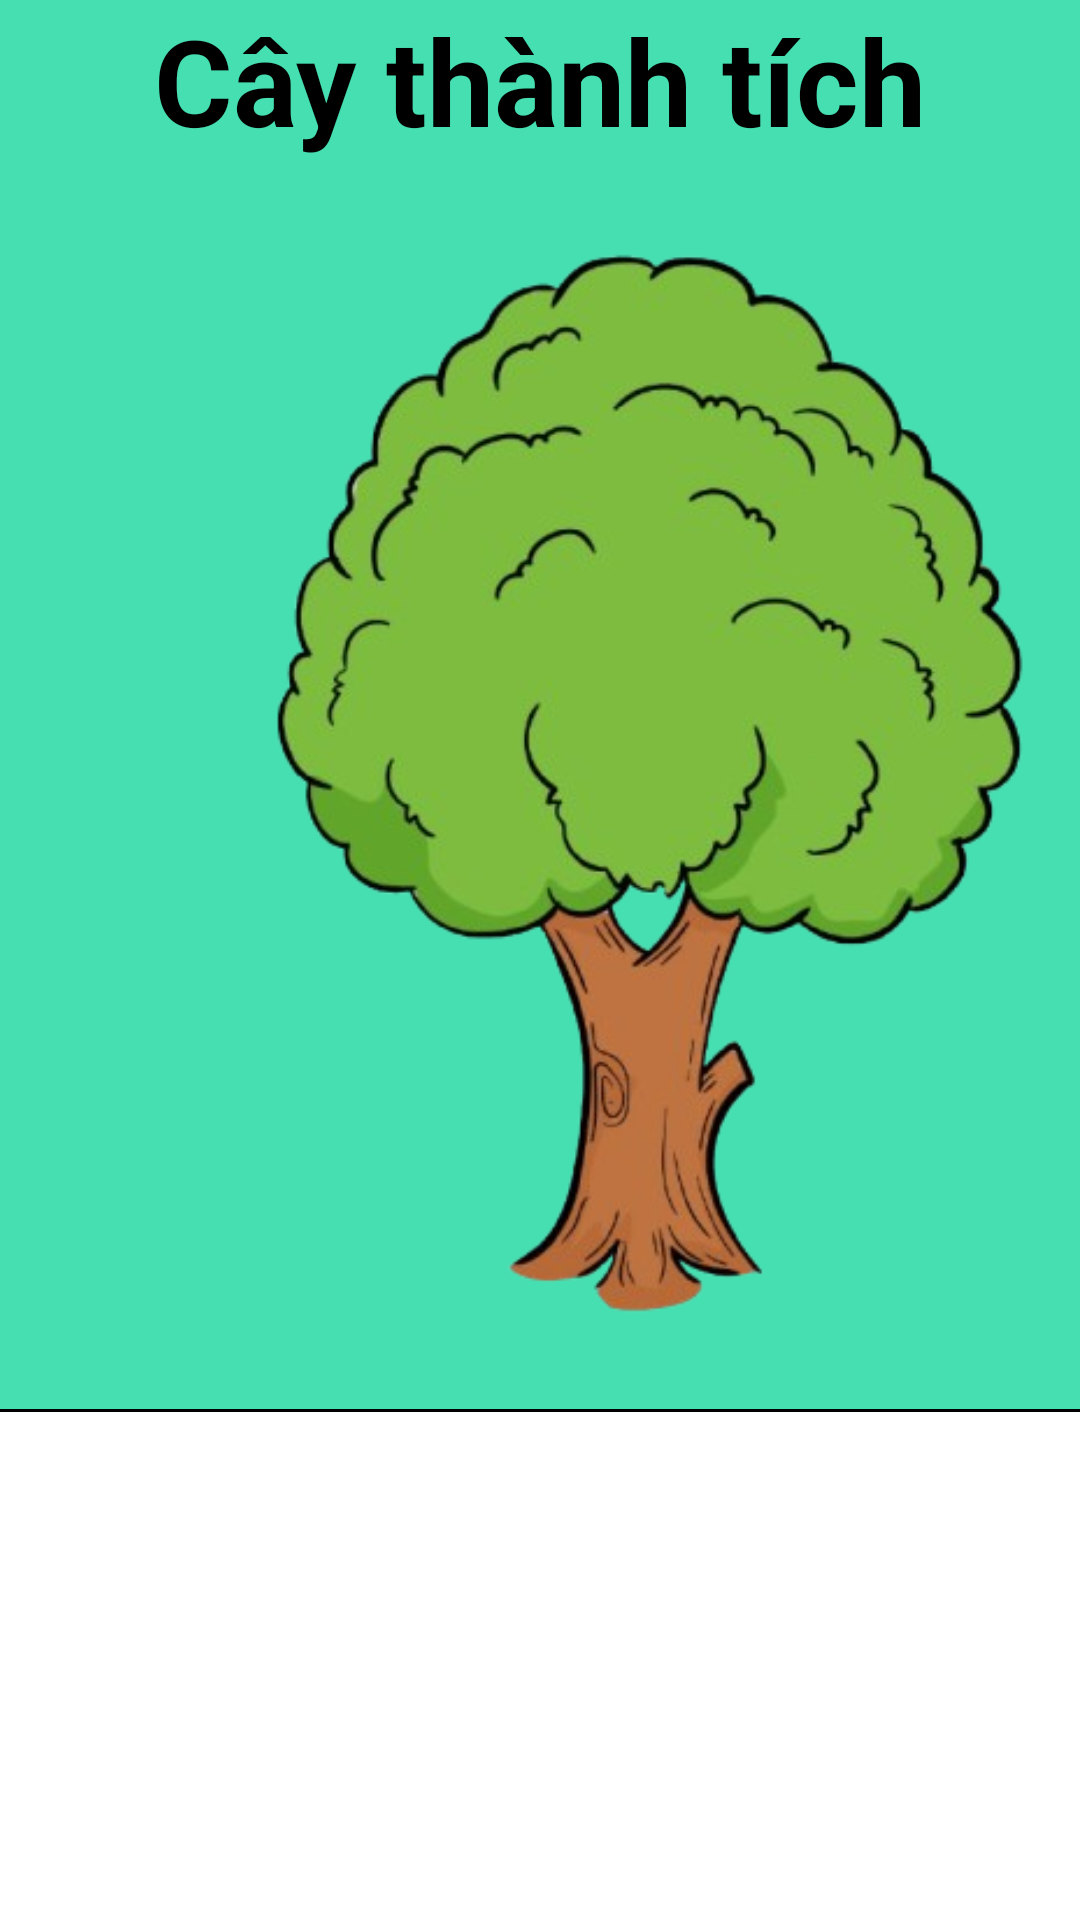

The Android layout XML behind this screen, and the referenced resources:
<!-- AndroidManifest.xml: application theme Theme.AppQuanLyCaNhan -->
<!-- res/layout/activity_success_tree.xml -->
<androidx.constraintlayout.widget.ConstraintLayout xmlns:android="http://schemas.android.com/apk/res/android"
    xmlns:app="http://schemas.android.com/apk/res-auto"
    xmlns:tools="http://schemas.android.com/tools"
    android:id="@+id/main"
    android:layout_width="match_parent"
    android:layout_height="match_parent"
    android:background="#46DFB1"
    tools:context=".SuccessTree.SuccessTree">

    <TextView
        android:id="@+id/textView"
        android:layout_width="match_parent"
        android:layout_height="wrap_content"
        android:text="Cây thành tích"
        android:textAlignment="center"
        android:textSize="40sp"
        android:textStyle="bold"
        tools:ignore="MissingConstraints" />

    <ImageView
        android:id="@+id/treeImage"
        android:layout_width="431dp"
        android:layout_height="420dp"
        android:src="@drawable/success_tree"
        app:layout_constraintEnd_toEndOf="parent"
        app:layout_constraintHorizontal_bias="0.0"
        app:layout_constraintStart_toStartOf="parent"
        app:layout_constraintTop_toBottomOf="@+id/textView" />

    <TextView
        android:id="@+id/cap_cay_thanh_tich"
        android:layout_width="wrap_content"
        android:layout_height="wrap_content"
        android:layout_marginBottom="-5dp"
        android:text="Cấp 1"
        android:textSize="16sp"
        android:textStyle="bold"
        app:layout_constraintEnd_toEndOf="parent"
        app:layout_constraintHorizontal_bias="0.04"
        app:layout_constraintStart_toStartOf="parent"
        app:layout_constraintTop_toBottomOf="@+id/treeImage"
        tools:ignore="MissingConstraints" />

    <ProgressBar
        android:id="@+id/experienceBar"
        style="?android:attr/progressBarStyleHorizontal"
        android:layout_width="0dp"
        android:layout_height="wrap_content"
        android:layout_margin="16dp"
        android:max="300"
        android:progress="0"
        app:layout_constraintBottom_toBottomOf="parent"
        app:layout_constraintEnd_toEndOf="parent"
        app:layout_constraintStart_toStartOf="parent"
        app:layout_constraintTop_toBottomOf="@+id/cap_cay_thanh_tich"
        app:layout_constraintVertical_bias="0.0" />

    <Button
        android:id="@+id/btnAddTask"
        android:layout_width="wrap_content"
        android:layout_height="wrap_content"
        android:layout_marginTop="20dp"
        android:text="Thêm Nhiệm Vụ"
        app:layout_constraintEnd_toEndOf="parent"
        app:layout_constraintHorizontal_bias="0.501"
        app:layout_constraintStart_toStartOf="parent"
        app:layout_constraintTop_toBottomOf="@+id/experienceBar" />

    <androidx.recyclerview.widget.RecyclerView
        android:id="@+id/recyclerViewTasks"
        android:layout_width="433dp"
        android:background="@drawable/rounded_button_background"
        android:layout_height="255dp"
        android:layout_marginTop="16dp"
        app:layout_constraintBottom_toBottomOf="parent"
        app:layout_constraintEnd_toEndOf="parent"
        app:layout_constraintStart_toStartOf="parent"
        app:layout_constraintTop_toBottomOf="@+id/btnAddTask"
        tools:ignore="MissingConstraints" />

</androidx.constraintlayout.widget.ConstraintLayout>
<!-- resources referenced by this layout -->
<resources>
  <!-- drawable rounded_button_background (drawable) -->
  <?xml version="1.0" encoding="utf-8"?>
  <shape xmlns:android="http://schemas.android.com/apk/res/android"
      android:shape="rectangle">
      <corners android:radius="0dp"/> 
      <solid android:color="@color/background"/> 
      <stroke
          android:width="1dp"
          android:color="@android:color/black"/> 
  </shape>
  <!-- drawable success_tree: png bitmap (drawable, 144340 bytes) -->
  <style name="Theme.AppQuanLyCaNhan" parent="Theme.MaterialComponents.DayNight.NoActionBar">
          <item name="colorPrimary">@color/colorPrimary</item>
          <item name="colorPrimaryVariant">@color/colorPrimaryDark</item>
          <item name="colorOnPrimary">@color/white</item>
          <item name="android:colorBackground">@color/background_color</item>
          <item name="android:textColor">@color/text_color</item>
      </style>
  <color name="background">#FFFFFF</color>
  <color name="colorPrimary">#6200EE</color>
  <color name="colorPrimaryDark">#000000</color>
  <color name="white">#FFFFFFFF</color>
  <color name="background_color">#C3C7F4</color>
  <color name="text_color">#000000</color>
</resources>
